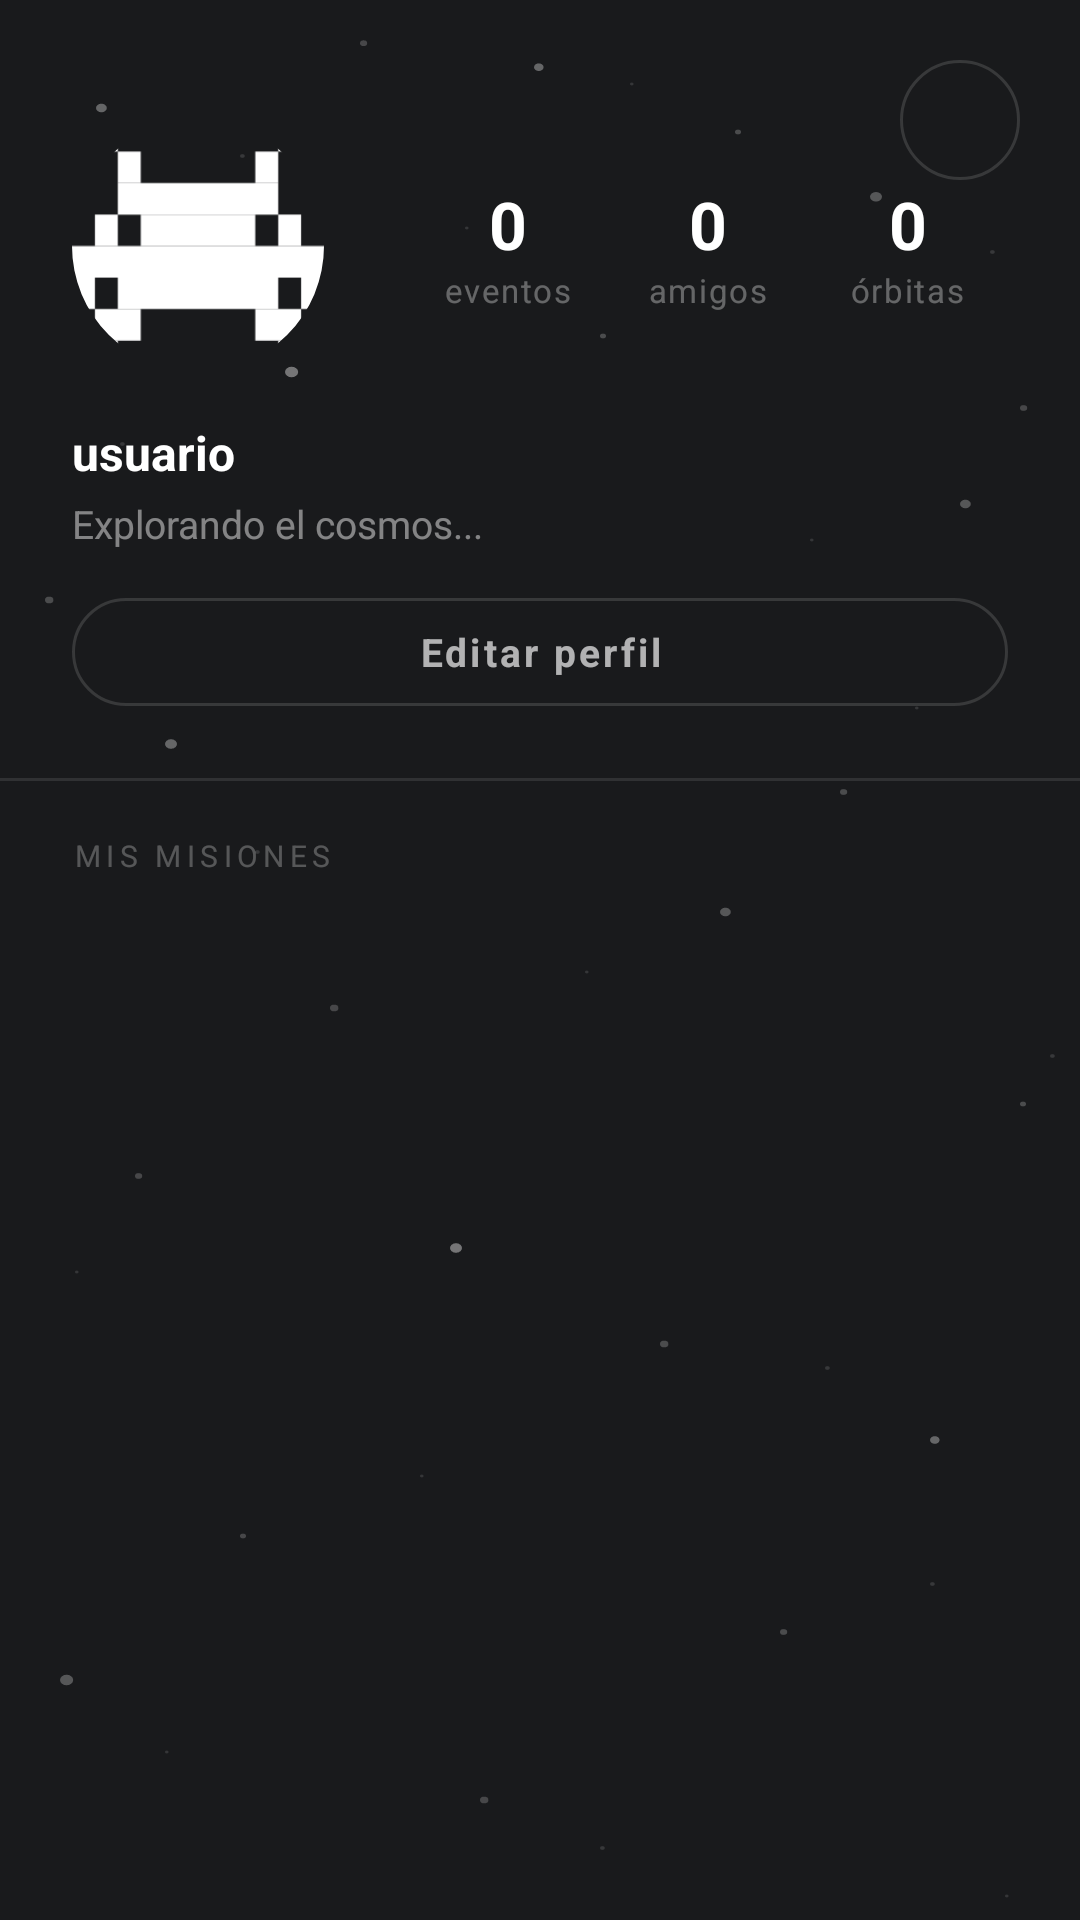

Android layout source for this screen:
<!-- AndroidManifest.xml: application theme Theme.COSMOS -->
<!-- res/layout/fragment_profile.xml -->
<?xml version="1.0" encoding="utf-8"?>
<androidx.coordinatorlayout.widget.CoordinatorLayout
    xmlns:android="http://schemas.android.com/apk/res/android"
    xmlns:app="http://schemas.android.com/apk/res-auto"
    android:layout_width="match_parent"
    android:layout_height="match_parent"
    android:background="@drawable/bg_cosmos">


    
    <ImageView
        android:id="@+id/btnProfileConfig"
        android:layout_width="40dp"
        android:layout_height="40dp"
        android:layout_gravity="top|end"
        android:layout_margin="20dp"
        android:background="@drawable/bg_chip_glass"
        android:src="@drawable/ic_settings"
        android:padding="9dp"
        android:contentDescription="@string/content_desc_config"
        android:elevation="4dp" />

    <androidx.core.widget.NestedScrollView
        android:layout_width="match_parent"
        android:layout_height="match_parent">

        <LinearLayout
            android:layout_width="match_parent"
            android:layout_height="wrap_content"
            android:orientation="vertical"
            android:paddingBottom="100dp">

            
            <LinearLayout
                android:layout_width="match_parent"
                android:layout_height="wrap_content"
                android:orientation="horizontal"
                android:gravity="center_vertical"
                android:paddingHorizontal="24dp"
                android:paddingTop="40dp"
                android:paddingBottom="16dp">

                
                <com.google.android.material.imageview.ShapeableImageView
                    android:id="@+id/ivProfileAvatar"
                    android:layout_width="84dp"
                    android:layout_height="84dp"
                    android:src="@drawable/ic_cosmos_critter"
                    android:scaleType="centerCrop"
                    app:shapeAppearanceOverlay="@style/ShapeAppearance.App.CircleImageView" />

                
                <LinearLayout
                    android:layout_width="0dp"
                    android:layout_height="wrap_content"
                    android:layout_weight="1"
                    android:orientation="horizontal"
                    android:layout_marginStart="28dp">

                    
                    <LinearLayout
                        android:layout_width="0dp"
                        android:layout_height="wrap_content"
                        android:layout_weight="1"
                        android:orientation="vertical"
                        android:gravity="center">

                        <TextView
                            android:id="@+id/tvProfileEventCount"
                            android:layout_width="wrap_content"
                            android:layout_height="wrap_content"
                            android:text="0"
                            android:textColor="#FFFFFFFF"
                            android:textSize="22sp"
                            android:textStyle="bold" />

                        <TextView
                            android:layout_width="wrap_content"
                            android:layout_height="wrap_content"
                            android:text="@string/stat_events"
                            android:textColor="#55FFFFFF"
                            android:textSize="11sp"
                            android:letterSpacing="0.05" />

                    </LinearLayout>

                    
                    <LinearLayout
                        android:layout_width="0dp"
                        android:layout_height="wrap_content"
                        android:layout_weight="1"
                        android:orientation="vertical"
                        android:gravity="center">

                        <TextView
                            android:id="@+id/tvProfileFriendCount"
                            android:layout_width="wrap_content"
                            android:layout_height="wrap_content"
                            android:text="0"
                            android:textColor="#FFFFFFFF"
                            android:textSize="22sp"
                            android:textStyle="bold" />

                        <TextView
                            android:layout_width="wrap_content"
                            android:layout_height="wrap_content"
                            android:text="@string/stat_friends"
                            android:textColor="#55FFFFFF"
                            android:textSize="11sp"
                            android:letterSpacing="0.05" />

                    </LinearLayout>

                    
                    <LinearLayout
                        android:layout_width="0dp"
                        android:layout_height="wrap_content"
                        android:layout_weight="1"
                        android:orientation="vertical"
                        android:gravity="center">

                        <TextView
                            android:id="@+id/tvProfileOrbitCount"
                            android:layout_width="wrap_content"
                            android:layout_height="wrap_content"
                            android:text="0"
                            android:textColor="#FFFFFFFF"
                            android:textSize="22sp"
                            android:textStyle="bold" />

                        <TextView
                            android:layout_width="wrap_content"
                            android:layout_height="wrap_content"
                            android:text="@string/stat_orbits"
                            android:textColor="#55FFFFFF"
                            android:textSize="11sp"
                            android:letterSpacing="0.05" />

                    </LinearLayout>

                </LinearLayout>

            </LinearLayout>

            
            <LinearLayout
                android:layout_width="match_parent"
                android:layout_height="wrap_content"
                android:orientation="vertical"
                android:paddingHorizontal="24dp"
                android:paddingBottom="16dp">

                <TextView
                    android:id="@+id/tvProfileUsername"
                    android:layout_width="wrap_content"
                    android:layout_height="wrap_content"
                    android:text="@string/default_username"
                    android:textColor="#FFFFFFFF"
                    android:textSize="16sp"
                    android:textStyle="bold" />

                <TextView
                    android:id="@+id/tvProfileBio"
                    android:layout_width="wrap_content"
                    android:layout_height="wrap_content"
                    android:layout_marginTop="4dp"
                    android:text="@string/default_bio"
                    android:textColor="#77FFFFFF"
                    android:textSize="13sp" />

            </LinearLayout>

            
            <TextView
                android:id="@+id/btnEditProfile"
                android:layout_width="match_parent"
                android:layout_height="36dp"
                android:layout_marginHorizontal="24dp"
                android:layout_marginBottom="24dp"
                android:background="@drawable/bg_chip_glass"
                android:gravity="center"
                android:text="@string/btn_edit_profile"
                android:textColor="#AAFFFFFF"
                android:textSize="13sp"
                android:textStyle="bold"
                android:letterSpacing="0.08" />

            
            <View
                android:layout_width="match_parent"
                android:layout_height="1dp"
                android:background="#1AFFFFFF"
                android:layout_marginBottom="2dp" />

            
            <TextView
                android:layout_width="wrap_content"
                android:layout_height="wrap_content"
                android:text="@string/label_my_missions"
                android:textColor="#44FFFFFF"
                android:textSize="10sp"
                android:letterSpacing="0.18"
                android:paddingHorizontal="24dp"
                android:paddingTop="16dp"
                android:paddingBottom="10dp" />

            
            <androidx.recyclerview.widget.RecyclerView
                android:id="@+id/rvProfileEvents"
                android:layout_width="match_parent"
                android:layout_height="wrap_content"
                android:nestedScrollingEnabled="false"
                android:paddingHorizontal="20dp" />

            
            <LinearLayout
                android:id="@+id/layoutProfileEmpty"
                android:layout_width="match_parent"
                android:layout_height="wrap_content"
                android:orientation="vertical"
                android:gravity="center"
                android:paddingTop="64dp"
                android:paddingBottom="32dp"
                android:visibility="gone">

                <TextView
                    android:layout_width="wrap_content"
                    android:layout_height="wrap_content"
                    android:text="🛸"
                    android:textSize="52sp" />

                <TextView
                    android:layout_width="wrap_content"
                    android:layout_height="wrap_content"
                    android:layout_marginTop="16dp"
                    android:text="@string/no_missions_yet"
                    android:textColor="#AAFFFFFF"
                    android:textSize="15sp"
                    android:textStyle="bold" />

                <TextView
                    android:layout_width="wrap_content"
                    android:layout_height="wrap_content"
                    android:layout_marginTop="6dp"
                    android:text="@string/create_first_event"
                    android:textColor="#55FFFFFF"
                    android:textSize="13sp"
                    android:gravity="center"
                    android:paddingHorizontal="32dp" />

            </LinearLayout>

        </LinearLayout>

    </androidx.core.widget.NestedScrollView>

</androidx.coordinatorlayout.widget.CoordinatorLayout>
<!-- resources referenced by this layout -->
<resources>
  <!-- drawable bg_chip_glass (drawable) -->
  <?xml version="1.0" encoding="utf-8"?>
  <shape xmlns:android="http://schemas.android.com/apk/res/android"
      android:shape="rectangle">
      <corners android:radius="20dp" />
      <solid android:color="#191A1C" />
      <stroke
          android:width="1dp"
          android:color="#22FFFFFF" />
  </shape>
  <!-- drawable bg_cosmos (drawable) -->
  <?xml version="1.0" encoding="utf-8"?>
  <layer-list xmlns:android="http://schemas.android.com/apk/res/android">
      
      <item>
          <shape android:shape="rectangle">
              <solid android:color="@color/background" />
          </shape>
      </item>
      
      <item android:drawable="@drawable/bg_starfield" />
  </layer-list>
  <!-- drawable ic_cosmos_critter (drawable) -->
  <?xml version="1.0" encoding="utf-8"?>
  <vector xmlns:android="http://schemas.android.com/apk/res/android"
      android:width="50dp"
      android:height="50dp"
      android:viewportWidth="11"
      android:viewportHeight="8">
  
      
      <path android:fillColor="#ffffff" android:pathData="M1,0 h1 v1 h-1 z"/>
      <path android:fillColor="#ffffff" android:pathData="M9,0 h1 v1 h-1 z"/>
  
      
      <path android:fillColor="#ffffff" android:pathData="M2,1 h1 v1 h-1 z"/>
      <path android:fillColor="#ffffff" android:pathData="M8,1 h1 v1 h-1 z"/>
  
      
      <path android:fillColor="#ffffff" android:pathData="M2,2 h7 v1 h-7 z"/>
  
      
      <path android:fillColor="#ffffff" android:pathData="M1,3 h1 v1 h-1 z"/>
      <path android:fillColor="#ffffff" android:pathData="M3,3 h5 v1 h-5 z"/>
      <path android:fillColor="#ffffff" android:pathData="M9,3 h1 v1 h-1 z"/>
  
      
      <path android:fillColor="#ffffff" android:pathData="M0,4 h11 v1 h-11 z"/>
  
      
      <path android:fillColor="#ffffff" android:pathData="M0,5 h1 v1 h-1 z"/>
      <path android:fillColor="#ffffff" android:pathData="M2,5 h7 v1 h-7 z"/>
      <path android:fillColor="#ffffff" android:pathData="M10,5 h1 v1 h-1 z"/>
  
      
      <path android:fillColor="#ffffff" android:pathData="M1,6 h2 v1 h-2 z"/>
      <path android:fillColor="#ffffff" android:pathData="M8,6 h2 v1 h-2 z"/>
  
      
      <path android:fillColor="#ffffff" android:pathData="M0,7 h2 v1 h-2 z"/>
      <path android:fillColor="#ffffff" android:pathData="M9,7 h2 v1 h-2 z"/>
  
  </vector>
  <string name="btn_edit_profile">Editar perfil</string>
  <string name="content_desc_config">Configuraci\u00F3n</string>
  <string name="create_first_event">Crea tu primer evento desde la pantalla principal</string>
  <string name="default_bio">Explorando el cosmos...</string>
  <string name="default_username">usuario</string>
  <string name="label_my_missions">MIS MISIONES</string>
  <string name="no_missions_yet">A\u00FAn no has lanzado misiones</string>
  <string name="stat_events">eventos</string>
  <string name="stat_friends">amigos</string>
  <string name="stat_orbits">\u00F3rbitas</string>
  <style name="ShapeAppearance.App.CircleImageView" parent="">
          <item name="cornerFamily">rounded</item>
          <item name="cornerSize">50%</item>
      </style>
  <style name="Theme.COSMOS" parent="Base.Theme.COSMOS" />
  <color name="background">#191A1C</color>
  <!-- drawable bg_starfield: vector/xml drawable (drawable, 5134 chars, omitted) -->
  <style name="Base.Theme.COSMOS" parent="Theme.Material3.DayNight.NoActionBar">
          <item name="colorPrimary">@color/app_color</item>
          <item name="colorAccent">@color/app_color</item>
          <item name="android:textColorHighlight">#331717AB</item>
          <item name="android:colorControlActivated">@color/app_color</item>
  
      </style>
  <color name="app_color">#1717AB</color>
</resources>
